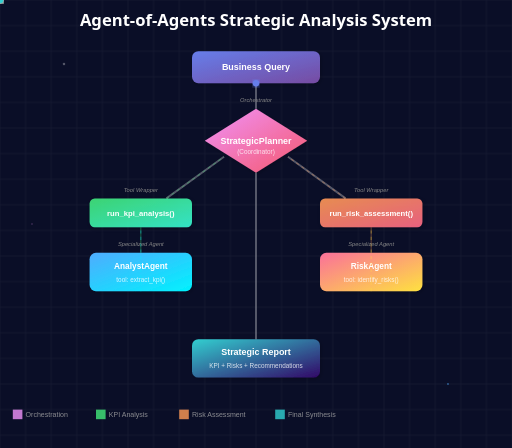
t = 0.00 s
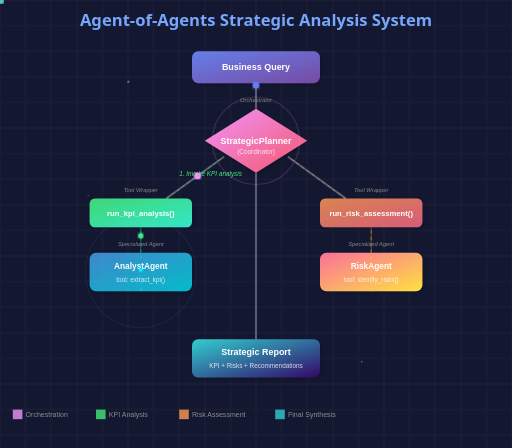
t = 1.67 s
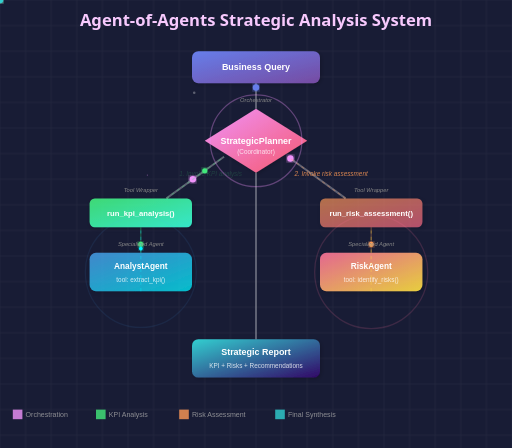
t = 3.33 s
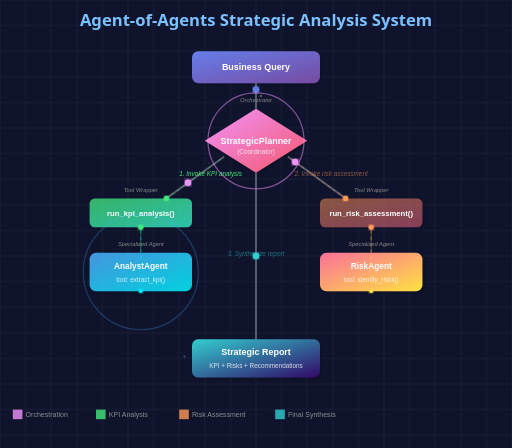
t = 5.00 s
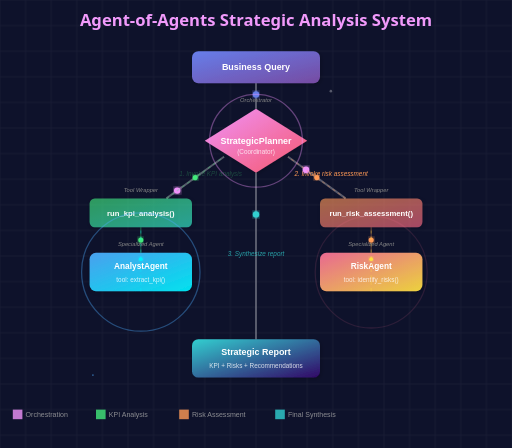
t = 6.75 s
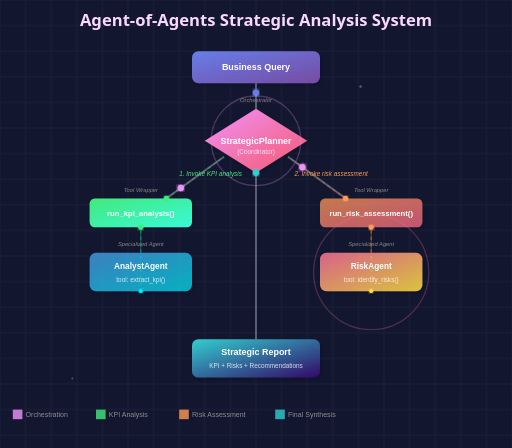
t = 7.50 s

The animated SVG that drew these frames (rendered in a browser with its animation timeline set to each time). Animation: 28 SMIL elements (animate=15,animateMotion=13); frames cover the first 7.50 s, repeats indefinitely.

<svg viewBox="0 0 800 700" xmlns="http://www.w3.org/2000/svg">
  <defs>
    <!-- Gradients -->
    <linearGradient id="userGrad" x1="0%" y1="0%" x2="100%" y2="100%">
      <stop offset="0%" style="stop-color:#667eea;stop-opacity:1" />
      <stop offset="100%" style="stop-color:#764ba2;stop-opacity:1" />
    </linearGradient>
    
    <linearGradient id="plannerGrad" x1="0%" y1="0%" x2="100%" y2="100%">
      <stop offset="0%" style="stop-color:#f093fb;stop-opacity:1" />
      <stop offset="100%" style="stop-color:#f5576c;stop-opacity:1" />
    </linearGradient>
    
    <linearGradient id="analystGrad" x1="0%" y1="0%" x2="100%" y2="100%">
      <stop offset="0%" style="stop-color:#4facfe;stop-opacity:1" />
      <stop offset="100%" style="stop-color:#00f2fe;stop-opacity:1" />
    </linearGradient>
    
    <linearGradient id="riskGrad" x1="0%" y1="0%" x2="100%" y2="100%">
      <stop offset="0%" style="stop-color:#fa709a;stop-opacity:1" />
      <stop offset="100%" style="stop-color:#fee140;stop-opacity:1" />
    </linearGradient>
    
    <linearGradient id="toolGrad1" x1="0%" y1="0%" x2="100%" y2="100%">
      <stop offset="0%" style="stop-color:#43e97b;stop-opacity:1" />
      <stop offset="100%" style="stop-color:#38f9d7;stop-opacity:1" />
    </linearGradient>
    
    <linearGradient id="toolGrad2" x1="0%" y1="0%" x2="100%" y2="100%">
      <stop offset="0%" style="stop-color:#ff9a56;stop-opacity:1" />
      <stop offset="100%" style="stop-color:#ff6a88;stop-opacity:1" />
    </linearGradient>
    
    <linearGradient id="finalGrad" x1="0%" y1="0%" x2="100%" y2="100%">
      <stop offset="0%" style="stop-color:#30cfd0;stop-opacity:1" />
      <stop offset="100%" style="stop-color:#330867;stop-opacity:1" />
    </linearGradient>

    <!-- Glow filter -->
    <filter id="glow">
      <feGaussianBlur stdDeviation="4" result="coloredBlur"/>
      <feMerge>
        <feMergeNode in="coloredBlur"/>
        <feMergeNode in="SourceGraphic"/>
      </feMerge>
    </filter>

    <!-- Shadow filter -->
    <filter id="shadow" x="-50%" y="-50%" width="200%" height="200%">
      <feDropShadow dx="2" dy="2" stdDeviation="3" flood-color="#000" flood-opacity="0.2"/>
    </filter>
  </defs>

  <!-- Background -->
  <rect width="800" height="700" fill="url(#bgGrad)">
    <animate attributeName="fill" values="#0a0e27;#1a1e37;#0a0e27" dur="6s" repeatCount="indefinite"/>
  </rect>

  <!-- Grid pattern -->
  <pattern id="grid" x="0" y="0" width="40" height="40" patternUnits="userSpaceOnUse">
    <rect x="0" y="0" width="40" height="40" fill="none" stroke="#ffffff" stroke-width="0.5" opacity="0.1"/>
  </pattern>
  <rect width="800" height="700" fill="url(#grid)"/>

  <!-- Animated particles in background -->
  <g id="particles">
    <circle r="2" fill="#fff" opacity="0.3">
      <animateMotion dur="20s" repeatCount="indefinite">
        <mpath href="#particlePath1"/>
      </animateMotion>
    </circle>
    <circle r="1.5" fill="#4facfe" opacity="0.5">
      <animateMotion dur="15s" repeatCount="indefinite">
        <mpath href="#particlePath2"/>
      </animateMotion>
    </circle>
    <circle r="1" fill="#f093fb" opacity="0.4">
      <animateMotion dur="25s" repeatCount="indefinite">
        <mpath href="#particlePath3"/>
      </animateMotion>
    </circle>
  </g>

  <!-- Hidden paths for particles -->
  <path id="particlePath1" d="M100,100 Q400,200 700,100 Q400,300 100,100" fill="none"/>
  <path id="particlePath2" d="M700,600 Q400,500 100,600 Q400,400 700,600" fill="none"/>
  <path id="particlePath3" d="M50,350 Q400,150 750,350 Q400,550 50,350" fill="none"/>

  <!-- Title -->
  <text x="400" y="40" text-anchor="middle" font-family="'Segoe UI', Arial, sans-serif" font-size="26" font-weight="bold" fill="#fff">
    Agent-of-Agents Strategic Analysis System
    <animate attributeName="fill" values="#fff;#4facfe;#f093fb;#fff" dur="4s" repeatCount="indefinite"/>
  </text>

  <!-- User Query -->
  <g id="user">
    <rect x="300" y="80" width="200" height="50" rx="10" fill="url(#userGrad)" filter="url(#shadow)"/>
    <text x="400" y="110" text-anchor="middle" font-family="Arial" font-size="14" font-weight="bold" fill="white">
      Business Query
    </text>
  </g>

  <!-- Strategic Planner (Coordinator) -->
  <g id="planner">
    <path d="M 400 170 L 480 220 L 400 270 L 320 220 Z" fill="url(#plannerGrad)" filter="url(#shadow)"/>
    <text x="400" y="225" text-anchor="middle" font-family="Arial" font-size="14" font-weight="bold" fill="white">
      StrategicPlanner
    </text>
    <text x="400" y="240" text-anchor="middle" font-family="Arial" font-size="10" fill="white" opacity="0.8">
      (Coordinator)
    </text>
  </g>

  <!-- Tool Wrappers -->
  <g id="tool1">
    <rect x="140" y="310" width="160" height="45" rx="8" fill="url(#toolGrad1)" filter="url(#shadow)" opacity="0.9">
      <animate attributeName="opacity" values="0.5;1;0.5" dur="2s" begin="0.5s" repeatCount="indefinite"/>
    </rect>
    <text x="220" y="337" text-anchor="middle" font-family="Arial" font-size="12" font-weight="bold" fill="white">
      run_kpi_analysis()
    </text>
  </g>

  <g id="tool2">
    <rect x="500" y="310" width="160" height="45" rx="8" fill="url(#toolGrad2)" filter="url(#shadow)" opacity="0.9">
      <animate attributeName="opacity" values="0.5;1;0.5" dur="2s" begin="1s" repeatCount="indefinite"/>
    </rect>
    <text x="580" y="337" text-anchor="middle" font-family="Arial" font-size="12" font-weight="bold" fill="white">
      run_risk_assessment()
    </text>
  </g>

  <!-- Specialized Agents -->
  <g id="analyst">
    <rect x="140" y="395" width="160" height="60" rx="10" fill="url(#analystGrad)" filter="url(#shadow)">
      <animate attributeName="opacity" values="0.7;1;0.7" dur="2s" begin="1.5s" repeatCount="indefinite"/>
    </rect>
    <text x="220" y="420" text-anchor="middle" font-family="Arial" font-size="13" font-weight="bold" fill="white">
      AnalystAgent
    </text>
    <text x="220" y="440" text-anchor="middle" font-family="Arial" font-size="10" fill="white" opacity="0.8">
      tool: extract_kpi()
    </text>
  </g>

  <g id="risk">
    <rect x="500" y="395" width="160" height="60" rx="10" fill="url(#riskGrad)" filter="url(#shadow)">
      <animate attributeName="opacity" values="0.7;1;0.7" dur="2s" begin="2s" repeatCount="indefinite"/>
    </rect>
    <text x="580" y="420" text-anchor="middle" font-family="Arial" font-size="13" font-weight="bold" fill="white">
      RiskAgent
    </text>
    <text x="580" y="440" text-anchor="middle" font-family="Arial" font-size="10" fill="white" opacity="0.8">
      tool: identify_risks()
    </text>
  </g>

  <!-- Final Report -->
  <g id="final">
    <rect x="300" y="530" width="200" height="60" rx="10" fill="url(#finalGrad)" filter="url(#shadow)"/>
    <text x="400" y="555" text-anchor="middle" font-family="Arial" font-size="14" font-weight="bold" fill="white">
      Strategic Report
    </text>
    <text x="400" y="575" text-anchor="middle" font-family="Arial" font-size="10" fill="white" opacity="0.8">
      KPI + Risks + Recommendations
    </text>
  </g>

  <!-- Animated connections -->
  
  <!-- User to Strategic Planner -->
  <line x1="400" y1="130" x2="400" y2="170" stroke="#fff" stroke-width="3" opacity="0.3"/>
  <circle r="5" fill="#667eea" filter="url(#glow)">
    <animateMotion dur="0.8s" repeatCount="indefinite">
      <mpath href="#path1"/>
    </animateMotion>
  </circle>
  <path id="path1" d="M400,130 L400,170" fill="none"/>

  <!-- Planner to run_kpi_analysis -->
  <line x1="350" y1="245" x2="260" y2="310" stroke="#fff" stroke-width="3" opacity="0.3"/>
  <text x="280" y="275" font-family="Arial" font-size="10" fill="#43e97b" font-style="italic" opacity="0">
    1. Invoke KPI analysis
    <animate attributeName="opacity" values="0;1;1;0" dur="3s" begin="0.5s" repeatCount="indefinite"/>
  </text>
  <circle r="5" fill="#f093fb" filter="url(#glow)">
    <animateMotion dur="0.8s" begin="0.5s" repeatCount="indefinite">
      <mpath href="#path2"/>
    </animateMotion>
  </circle>
  <path id="path2" d="M350,245 L260,310" fill="none"/>

  <!-- run_kpi_analysis to AnalystAgent -->
  <line x1="220" y1="355" x2="220" y2="395" stroke="#43e97b" stroke-width="2" opacity="0.3"/>
  <circle r="4" fill="#43e97b" filter="url(#glow)">
    <animateMotion dur="0.5s" begin="1s" repeatCount="indefinite">
      <mpath href="#path3"/>
    </animateMotion>
  </circle>
  <path id="path3" d="M220,355 L220,395" fill="none"/>

  <!-- AnalystAgent back to run_kpi_analysis -->
  <line x1="220" y1="455" x2="220" y2="355" stroke="#00f2fe" stroke-width="2" stroke-dasharray="5,5" opacity="0.3"/>
  <circle r="3" fill="#00f2fe" filter="url(#glow)">
    <animateMotion dur="0.5s" begin="1.5s" repeatCount="indefinite">
      <mpath href="#path4"/>
    </animateMotion>
  </circle>
  <path id="path4" d="M220,455 L220,355" fill="none"/>

  <!-- run_kpi_analysis back to Planner -->
  <line x1="260" y1="310" x2="350" y2="245" stroke="#43e97b" stroke-width="2" stroke-dasharray="5,5" opacity="0.3"/>
  <circle r="4" fill="#43e97b" filter="url(#glow)">
    <animateMotion dur="0.5s" begin="2s" repeatCount="indefinite">
      <mpath href="#path5"/>
    </animateMotion>
  </circle>
  <path id="path5" d="M260,310 L350,245" fill="none"/>

  <!-- Planner to run_risk_assessment -->
  <line x1="450" y1="245" x2="540" y2="310" stroke="#fff" stroke-width="3" opacity="0.3"/>
  <text x="460" y="275" font-family="Arial" font-size="10" fill="#ff9a56" font-style="italic" opacity="0">
    2. Invoke risk assessment
    <animate attributeName="opacity" values="0;1;1;0" dur="3s" begin="2.5s" repeatCount="indefinite"/>
  </text>
  <circle r="5" fill="#f093fb" filter="url(#glow)">
    <animateMotion dur="0.8s" begin="2.5s" repeatCount="indefinite">
      <mpath href="#path6"/>
    </animateMotion>
  </circle>
  <path id="path6" d="M450,245 L540,310" fill="none"/>

  <!-- run_risk_assessment to RiskAgent -->
  <line x1="580" y1="355" x2="580" y2="395" stroke="#ff9a56" stroke-width="2" opacity="0.3"/>
  <circle r="4" fill="#ff9a56" filter="url(#glow)">
    <animateMotion dur="0.5s" begin="3s" repeatCount="indefinite">
      <mpath href="#path7"/>
    </animateMotion>
  </circle>
  <path id="path7" d="M580,355 L580,395" fill="none"/>

  <!-- RiskAgent back to run_risk_assessment -->
  <line x1="580" y1="455" x2="580" y2="355" stroke="#fee140" stroke-width="2" stroke-dasharray="5,5" opacity="0.3"/>
  <circle r="3" fill="#fee140" filter="url(#glow)">
    <animateMotion dur="0.5s" begin="3.5s" repeatCount="indefinite">
      <mpath href="#path8"/>
    </animateMotion>
  </circle>
  <path id="path8" d="M580,455 L580,355" fill="none"/>

  <!-- run_risk_assessment back to Planner -->
  <line x1="540" y1="310" x2="450" y2="245" stroke="#ff9a56" stroke-width="2" stroke-dasharray="5,5" opacity="0.3"/>
  <circle r="4" fill="#ff9a56" filter="url(#glow)">
    <animateMotion dur="0.5s" begin="4s" repeatCount="indefinite">
      <mpath href="#path9"/>
    </animateMotion>
  </circle>
  <path id="path9" d="M540,310 L450,245" fill="none"/>

  <!-- Planner to Final Report -->
  <line x1="400" y1="270" x2="400" y2="530" stroke="#fff" stroke-width="3" opacity="0.3"/>
  <text x="400" y="400" text-anchor="middle" font-family="Arial" font-size="10" fill="#30cfd0" font-style="italic" opacity="0">
    3. Synthesize report
    <animate attributeName="opacity" values="0;1;1;0" dur="3s" begin="4.5s" repeatCount="indefinite"/>
  </text>
  <circle r="5" fill="#30cfd0" filter="url(#glow)">
    <animateMotion dur="1s" begin="4.5s" repeatCount="indefinite">
      <mpath href="#path10"/>
    </animateMotion>
  </circle>
  <path id="path10" d="M400,270 L400,530" fill="none"/>

  <!-- Status indicators (pulsing rings) -->
  <g id="status-indicators">
    <!-- Processing for StrategicPlanner -->
    <circle cx="400" cy="220" r="65" fill="none" stroke="#f093fb" stroke-width="2" opacity="0">
      <animate attributeName="r" values="65;75;65" dur="2s" repeatCount="indefinite"/>
      <animate attributeName="opacity" values="0;0.5;0" dur="2s" repeatCount="indefinite"/>
    </circle>
    
    <!-- Processing for AnalystAgent -->
    <circle cx="220" cy="425" r="85" fill="none" stroke="#4facfe" stroke-width="2" opacity="0">
      <animate attributeName="r" values="85;95;85" dur="2s" begin="1.5s" repeatCount="indefinite"/>
      <animate attributeName="opacity" values="0;0.5;0" dur="2s" begin="1.5s" repeatCount="indefinite"/>
    </circle>
    
    <!-- Processing for RiskAgent -->
    <circle cx="580" cy="425" r="85" fill="none" stroke="#fa709a" stroke-width="2" opacity="0">
      <animate attributeName="r" values="85;95;85" dur="2s" begin="3s" repeatCount="indefinite"/>
      <animate attributeName="opacity" values="0;0.5;0" dur="2s" begin="3s" repeatCount="indefinite"/>
    </circle>
  </g>

  <!-- Architecture labels -->
  <g font-family="Arial" font-size="9" fill="#888">
    <text x="400" y="160" text-anchor="middle" font-style="italic">Orchestrator</text>
    <text x="220" y="300" text-anchor="middle" font-style="italic">Tool Wrapper</text>
    <text x="580" y="300" text-anchor="middle" font-style="italic">Tool Wrapper</text>
    <text x="220" y="385" text-anchor="middle" font-style="italic">Specialized Agent</text>
    <text x="580" y="385" text-anchor="middle" font-style="italic">Specialized Agent</text>
  </g>

  <!-- Legend -->
  <g id="legend" opacity="0.8">
    <rect x="20" y="640" width="15" height="15" fill="#f093fb"/>
    <text x="40" y="652" font-family="Arial" font-size="11" fill="#aaa">Orchestration</text>
    
    <rect x="150" y="640" width="15" height="15" fill="#43e97b"/>
    <text x="170" y="652" font-family="Arial" font-size="11" fill="#aaa">KPI Analysis</text>
    
    <rect x="280" y="640" width="15" height="15" fill="#ff9a56"/>
    <text x="300" y="652" font-family="Arial" font-size="11" fill="#aaa">Risk Assessment</text>
    
    <rect x="430" y="640" width="15" height="15" fill="#30cfd0"/>
    <text x="450" y="652" font-family="Arial" font-size="11" fill="#aaa">Final Synthesis</text>
  </g>
</svg>
